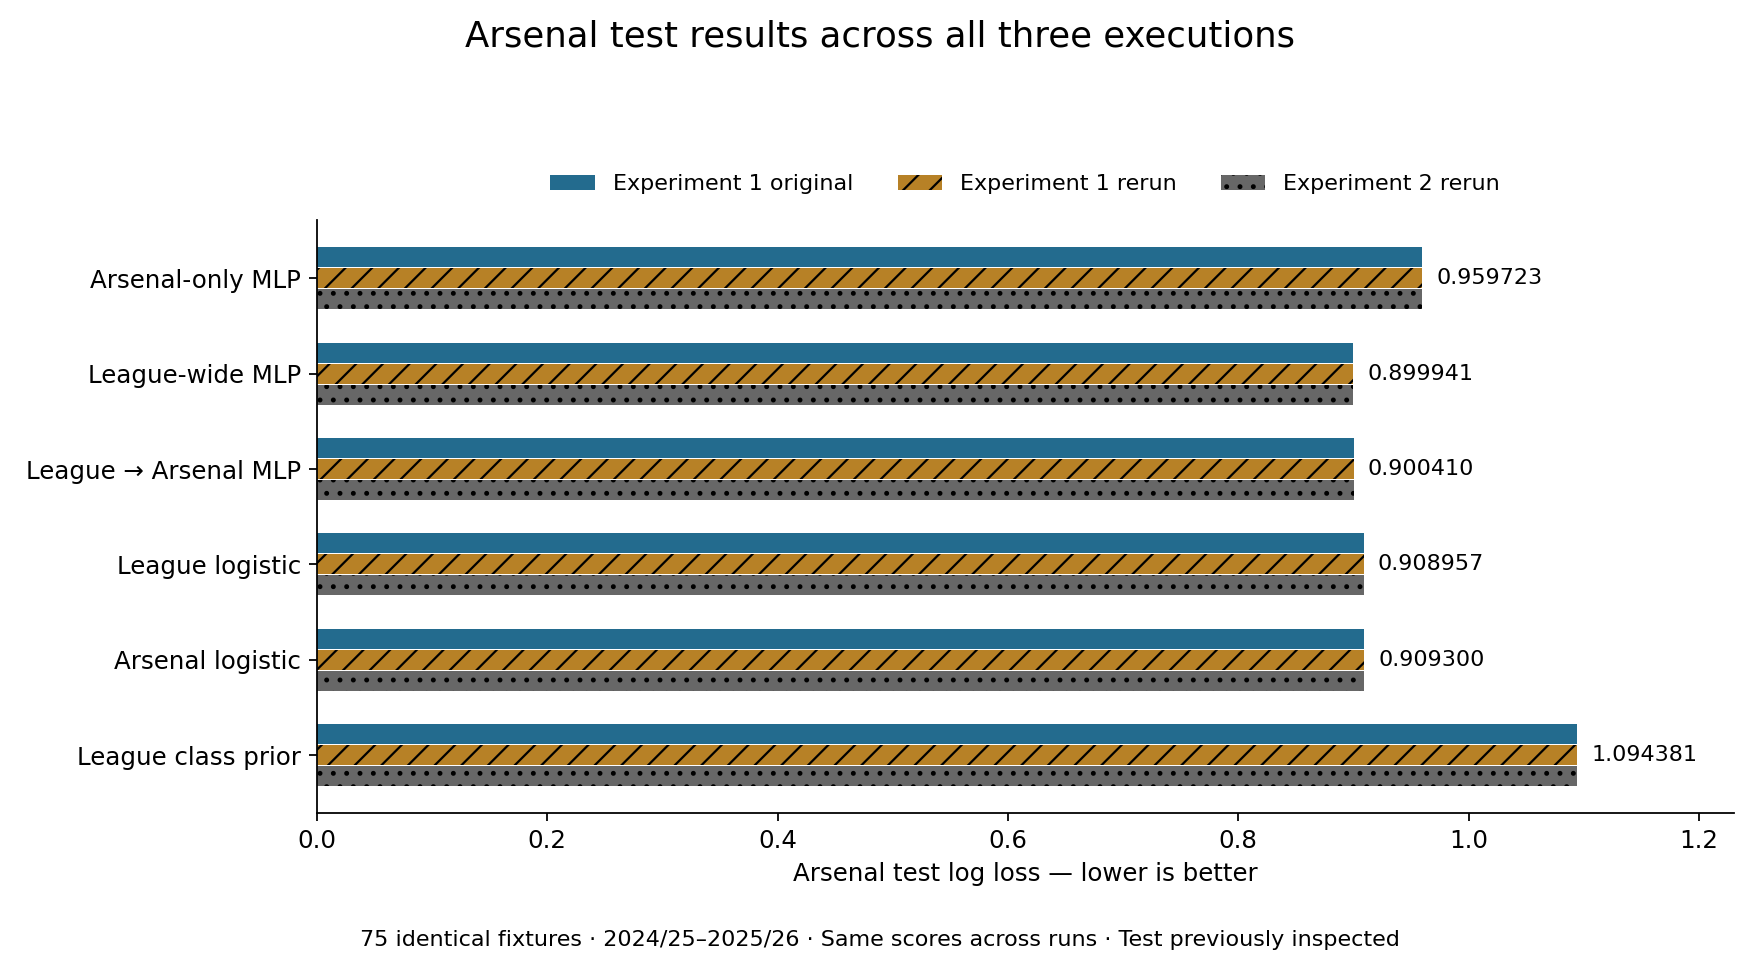

The data file committed next to this chart (first rows):
model, split, population, log_loss, brier_multiclass, accuracy, n, run
arsenal_mlp, test, Arsenal, 0.9597, 0.569, 0.6, 75, Experiment 1 original
league_mlp, test, Arsenal, 0.8999, 0.5291, 0.6133, 75, Experiment 1 original
league_to_arsenal_mlp, test, Arsenal, 0.9004, 0.5294, 0.6133, 75, Experiment 1 original
league_logistic, test, Arsenal, 0.909, 0.5326, 0.6133, 75, Experiment 1 original
arsenal_logistic, test, Arsenal, 0.9093, 0.5344, 0.64, 75, Experiment 1 original
league_prior, test, Arsenal, 1.094, 0.6642, 0.4, 75, Experiment 1 original
arsenal_mlp, test, Arsenal, 0.9597, 0.569, 0.6, 75, Experiment 1 rerun
league_mlp, test, Arsenal, 0.8999, 0.5291, 0.6133, 75, Experiment 1 rerun
league_to_arsenal_mlp, test, Arsenal, 0.9004, 0.5294, 0.6133, 75, Experiment 1 rerun
league_logistic, test, Arsenal, 0.909, 0.5326, 0.6133, 75, Experiment 1 rerun
arsenal_logistic, test, Arsenal, 0.9093, 0.5344, 0.64, 75, Experiment 1 rerun
league_prior, test, Arsenal, 1.094, 0.6642, 0.4, 75, Experiment 1 rerun
arsenal_mlp, test, Arsenal, 0.9597, 0.569, 0.6, 75, Experiment 2 rerun
league_mlp, test, Arsenal, 0.8999, 0.5291, 0.6133, 75, Experiment 2 rerun
league_to_arsenal_mlp, test, Arsenal, 0.9004, 0.5294, 0.6133, 75, Experiment 2 rerun
league_logistic, test, Arsenal, 0.909, 0.5326, 0.6133, 75, Experiment 2 rerun
arsenal_logistic, test, Arsenal, 0.9093, 0.5344, 0.64, 75, Experiment 2 rerun
league_prior, test, Arsenal, 1.094, 0.6642, 0.4, 75, Experiment 2 rerun
